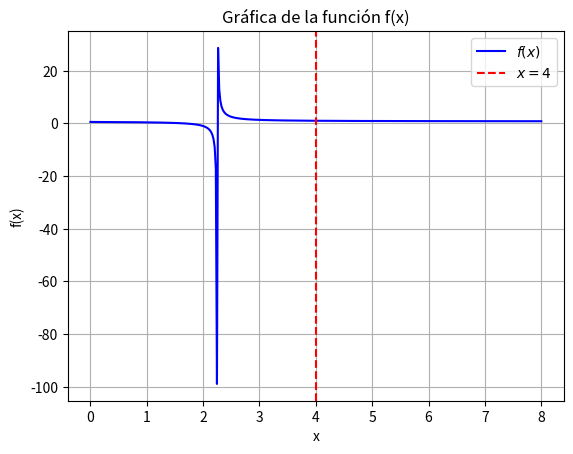

The script that saved this image:
import numpy as np
import matplotlib.pyplot as plt
import sympy as sp

# Definir la variable simbólica
x = sp.symbols('x')

# Definir la función f(x)
f = (3*x**2 - 17*x + 20) / (4*x**2 - 25*x + 36)

# Simplificar la función
f_simplificada = sp.simplify(f)

# Calcular el límite de f(x) cuando x tiende a 4
limite = sp.limit(f, x, 4)

# Mostrar la simplificación y el límite
print(f"Función simplificada: {f_simplificada}")
print(f"Límite de f(x) cuando x tiende a 4: {limite}")

# Graficar la función
x_vals = np.linspace(0, 8, 400)  # Evitar el punto x=4 si hay una discontinuidad
y_vals = [f.subs(x, val) if val != 4 else None for val in x_vals]  # Evitar división por cero

plt.plot(x_vals, y_vals, label=r'$f(x)$', color='b')
plt.axvline(x=4, color='r', linestyle='--', label=r'$x = 4$')
plt.xlabel('x')
plt.ylabel('f(x)')
plt.title('Gráfica de la función f(x)')
plt.legend()
plt.grid(True)
plt.show()
